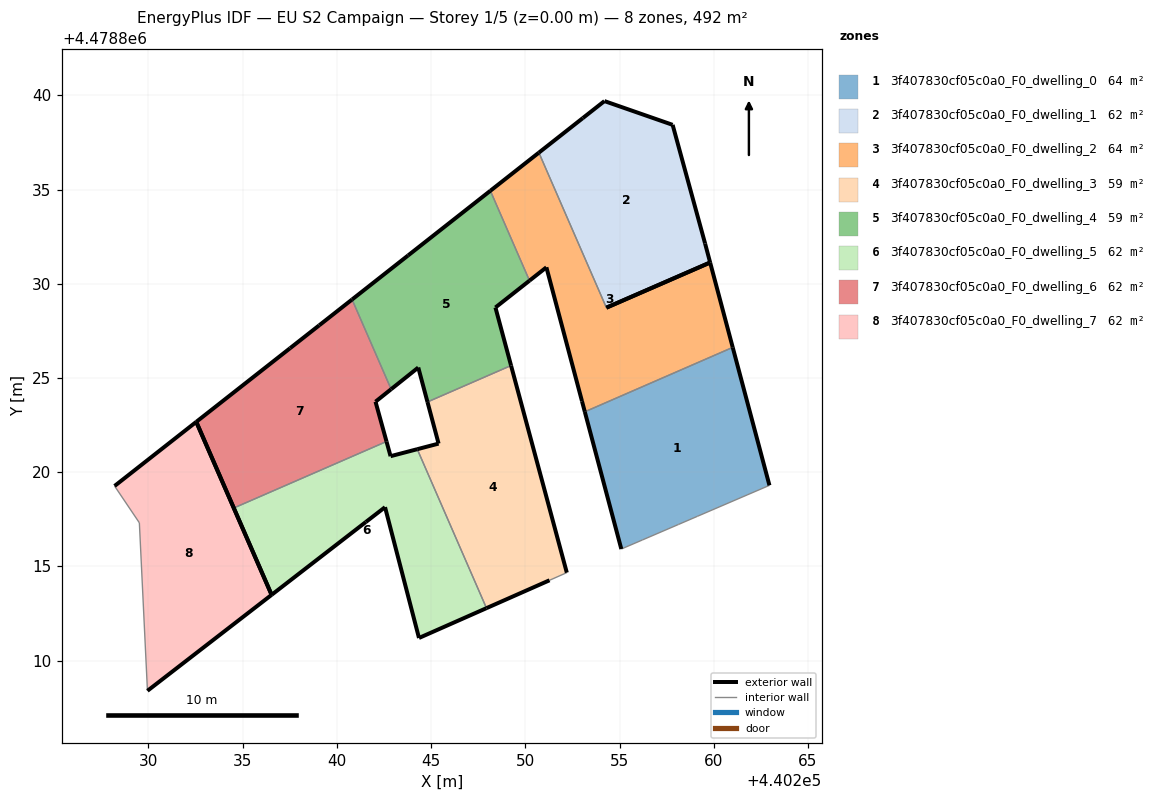
=== STOREY PLAN SPEC (per zone: floor XY polygon, exterior-wall plan segments, windows/doors) ===
zone 1: 3f407830cf05c0a0_F0_dwelling_0  (64.0 m²)
  floor: (440261.76, 4478818.79) (440262.96, 4478819.30) (440261.01, 4478826.62) (440253.16, 4478823.21) (440255.09, 4478815.92) (440256.22, 4478816.41) (440258.12, 4478817.22) (440259.13, 4478817.66)
  exterior wall: (440255.09, 4478815.92) – (440253.16, 4478823.21)  [7.5 m]
  exterior wall: (440261.01, 4478826.62) – (440262.96, 4478819.30)  [7.6 m]
  interior walls: 6
zone 2: 3f407830cf05c0a0_F0_dwelling_1  (61.5 m²)
  floor: (440259.81, 4478831.13) (440259.54, 4478832.14) (440257.82, 4478838.44) (440254.20, 4478839.70) (440253.05, 4478838.79) (440250.72, 4478836.96) (440254.30, 4478828.73)
  exterior wall: (440253.05, 4478838.79) – (440254.20, 4478839.70)  [1.5 m]
  exterior wall: (440254.20, 4478839.70) – (440257.82, 4478838.44)  [3.8 m]
  exterior wall: (440257.82, 4478838.44) – (440259.54, 4478832.14)  [6.5 m]
  exterior wall: (440259.54, 4478832.14) – (440259.81, 4478831.13)  [1.0 m]
  exterior wall: (440259.81, 4478831.13) – (440254.30, 4478828.73)  [6.0 m]
  exterior wall: (440250.72, 4478836.96) – (440253.05, 4478838.79)  [3.0 m]
  interior walls: 1
zone 3: 3f407830cf05c0a0_F0_dwelling_2  (64.0 m²)
  floor: (440261.01, 4478826.62) (440259.81, 4478831.13) (440254.30, 4478828.73) (440250.72, 4478836.96) (440248.15, 4478834.94) (440250.22, 4478830.17) (440251.12, 4478830.87) (440253.01, 4478823.77) (440253.16, 4478823.21)
  exterior wall: (440254.30, 4478828.73) – (440259.81, 4478831.13)  [6.0 m]
  exterior wall: (440259.81, 4478831.13) – (440261.01, 4478826.62)  [4.7 m]
  exterior wall: (440253.16, 4478823.21) – (440253.01, 4478823.77)  [0.6 m]
  exterior wall: (440253.01, 4478823.77) – (440251.12, 4478830.87)  [7.4 m]
  exterior wall: (440251.12, 4478830.87) – (440250.22, 4478830.17)  [1.1 m]
  exterior wall: (440248.15, 4478834.94) – (440250.72, 4478836.96)  [3.3 m]
  interior walls: 3
zone 4: 3f407830cf05c0a0_F0_dwelling_3  (59.1 m²)
  floor: (440251.28, 4478814.26) (440252.20, 4478814.67) (440249.24, 4478825.66) (440244.81, 4478823.73) (440245.40, 4478821.52) (440244.27, 4478821.22) (440247.94, 4478812.79)
  exterior wall: (440244.27, 4478821.22) – (440245.40, 4478821.52)  [1.2 m]
  exterior wall: (440245.40, 4478821.52) – (440244.81, 4478823.73)  [2.3 m]
  exterior wall: (440249.24, 4478825.66) – (440252.20, 4478814.67)  [11.4 m]
  exterior wall: (440251.28, 4478814.26) – (440247.94, 4478812.79)  [3.7 m]
  interior walls: 3
zone 5: 3f407830cf05c0a0_F0_dwelling_4  (59.1 m²)
  floor: (440249.24, 4478825.66) (440248.41, 4478828.74) (440250.22, 4478830.17) (440248.15, 4478834.94) (440243.78, 4478831.50) (440240.80, 4478829.17) (440242.88, 4478824.41) (440244.32, 4478825.56) (440244.81, 4478823.73)
  exterior wall: (440240.80, 4478829.17) – (440243.78, 4478831.50)  [3.8 m]
  exterior wall: (440243.78, 4478831.50) – (440248.15, 4478834.94)  [5.6 m]
  exterior wall: (440250.22, 4478830.17) – (440248.41, 4478828.74)  [2.3 m]
  exterior wall: (440248.41, 4478828.74) – (440249.24, 4478825.66)  [3.2 m]
  exterior wall: (440244.81, 4478823.73) – (440244.32, 4478825.56)  [1.9 m]
  exterior wall: (440244.32, 4478825.56) – (440242.88, 4478824.41)  [1.8 m]
  interior walls: 3
zone 6: 3f407830cf05c0a0_F0_dwelling_5  (61.5 m²)
  floor: (440247.94, 4478812.79) (440244.27, 4478821.22) (440242.85, 4478820.85) (440242.63, 4478821.63) (440234.53, 4478818.10) (440236.53, 4478813.49) (440241.53, 4478817.36) (440242.55, 4478818.14) (440244.36, 4478811.20)
  exterior wall: (440247.94, 4478812.79) – (440244.36, 4478811.20)  [3.9 m]
  exterior wall: (440244.36, 4478811.20) – (440242.55, 4478818.14)  [7.2 m]
  exterior wall: (440242.55, 4478818.14) – (440241.53, 4478817.36)  [1.3 m]
  exterior wall: (440241.53, 4478817.36) – (440236.53, 4478813.49)  [6.3 m]
  exterior wall: (440236.53, 4478813.49) – (440234.53, 4478818.10)  [5.0 m]
  exterior wall: (440242.63, 4478821.63) – (440242.85, 4478820.85)  [0.8 m]
  exterior wall: (440242.85, 4478820.85) – (440244.27, 4478821.22)  [1.5 m]
  interior walls: 2
zone 7: 3f407830cf05c0a0_F0_dwelling_6  (61.5 m²)
  floor: (440242.63, 4478821.63) (440242.05, 4478823.74) (440242.88, 4478824.41) (440240.80, 4478829.17) (440239.06, 4478827.80) (440237.52, 4478826.58) (440232.54, 4478822.67) (440234.53, 4478818.10)
  exterior wall: (440239.06, 4478827.80) – (440240.80, 4478829.17)  [2.2 m]
  exterior wall: (440242.88, 4478824.41) – (440242.05, 4478823.74)  [1.1 m]
  exterior wall: (440242.05, 4478823.74) – (440242.63, 4478821.63)  [2.2 m]
  exterior wall: (440234.53, 4478818.10) – (440232.54, 4478822.67)  [5.0 m]
  exterior wall: (440232.54, 4478822.67) – (440237.52, 4478826.58)  [6.3 m]
  exterior wall: (440237.52, 4478826.58) – (440239.06, 4478827.80)  [2.0 m]
  interior walls: 2
zone 8: 3f407830cf05c0a0_F0_dwelling_7  (61.5 m²)
  floor: (440236.53, 4478813.49) (440232.54, 4478822.67) (440228.20, 4478819.27) (440229.52, 4478817.32) (440229.95, 4478808.40)
  exterior wall: (440228.20, 4478819.27) – (440232.54, 4478822.67)  [5.5 m]
  exterior wall: (440232.54, 4478822.67) – (440236.53, 4478813.49)  [10.0 m]
  exterior wall: (440236.53, 4478813.49) – (440229.95, 4478808.40)  [8.3 m]
  interior walls: 2

=== DERIVED (storey summary) ===
Building: EU S2 Campaign
Storey: 1 of 5  (floor level z = 0.00 m)
Storey gross floor area: 492.2 m²
Zones on this storey: 8
  - 3f407830cf05c0a0_F0_dwelling_0: floor 64.0 m²; exterior wall 15.1 m (45.3 m²); WWR 0.0%
  - 3f407830cf05c0a0_F0_dwelling_1: floor 61.5 m²; exterior wall 21.8 m (65.5 m²); WWR 0.0%
  - 3f407830cf05c0a0_F0_dwelling_2: floor 64.0 m²; exterior wall 23.0 m (69.1 m²); WWR 0.0%
  - 3f407830cf05c0a0_F0_dwelling_3: floor 59.1 m²; exterior wall 18.5 m (55.5 m²); WWR 0.0%
  - 3f407830cf05c0a0_F0_dwelling_4: floor 59.1 m²; exterior wall 18.6 m (55.7 m²); WWR 0.0%
  - 3f407830cf05c0a0_F0_dwelling_5: floor 61.5 m²; exterior wall 26.0 m (78.0 m²); WWR 0.0%
  - 3f407830cf05c0a0_F0_dwelling_6: floor 61.5 m²; exterior wall 18.8 m (56.3 m²); WWR 0.0%
  - 3f407830cf05c0a0_F0_dwelling_7: floor 61.5 m²; exterior wall 23.9 m (71.6 m²); WWR 0.0%
Zone adjacency (shared interzone walls):
  - 3f407830cf05c0a0_F0_dwelling_0 ↔ 3f407830cf05c0a0_F0_dwelling_2
  - 3f407830cf05c0a0_F0_dwelling_1 ↔ 3f407830cf05c0a0_F0_dwelling_2
  - 3f407830cf05c0a0_F0_dwelling_2 ↔ 3f407830cf05c0a0_F0_dwelling_4
  - 3f407830cf05c0a0_F0_dwelling_3 ↔ 3f407830cf05c0a0_F0_dwelling_4
  - 3f407830cf05c0a0_F0_dwelling_3 ↔ 3f407830cf05c0a0_F0_dwelling_5
  - 3f407830cf05c0a0_F0_dwelling_4 ↔ 3f407830cf05c0a0_F0_dwelling_6
  - 3f407830cf05c0a0_F0_dwelling_5 ↔ 3f407830cf05c0a0_F0_dwelling_6